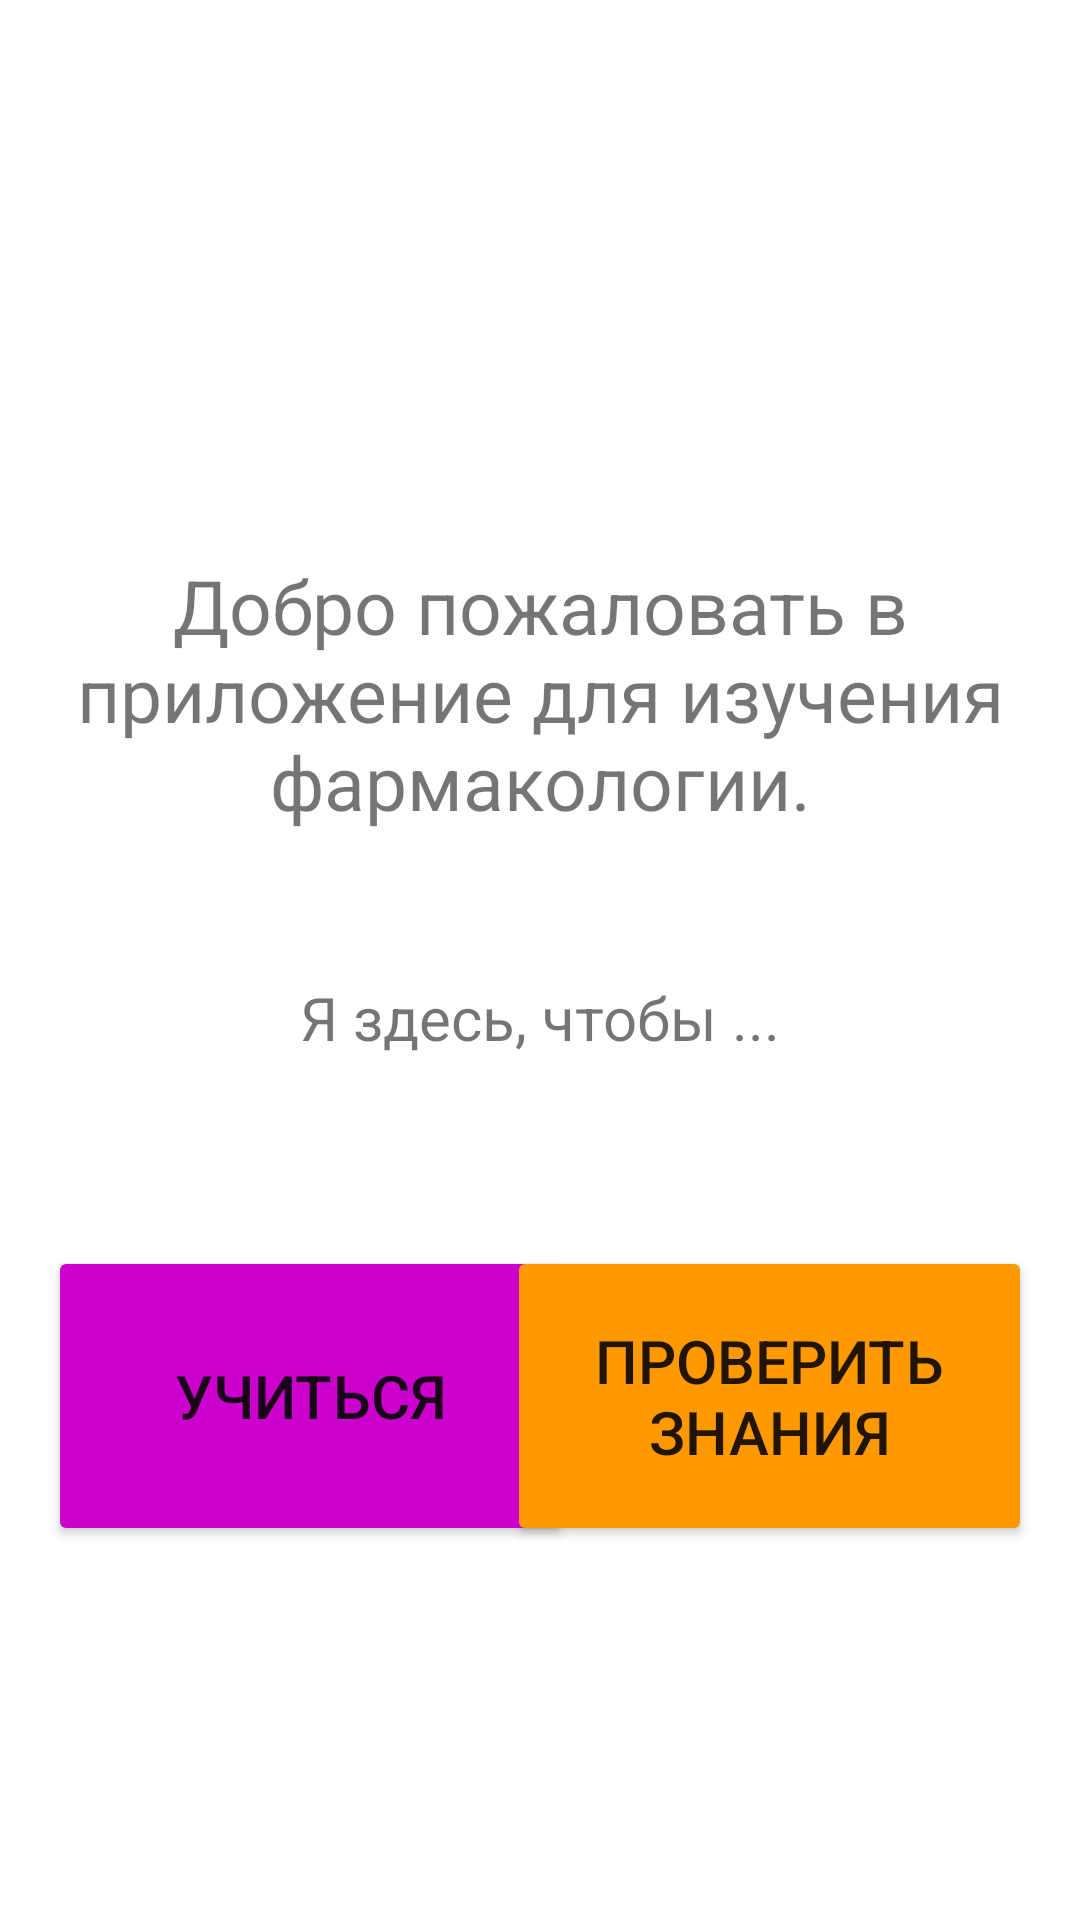

Reconstruct the res/layout file that produces this screen, plus the resources it refers to.
<!-- AndroidManifest.xml: application theme Theme.Course_work_mobile -->
<!-- res/layout/activity_main.xml -->
<?xml version="1.0" encoding="utf-8"?>
<androidx.constraintlayout.widget.ConstraintLayout xmlns:android="http://schemas.android.com/apk/res/android"
    xmlns:app="http://schemas.android.com/apk/res-auto"
    xmlns:tools="http://schemas.android.com/tools"
    android:layout_width="match_parent"
    android:layout_height="match_parent"
    tools:context=".MainActivity">

    <TextView
        android:id="@+id/textView2"
        android:layout_width="wrap_content"
        android:layout_height="wrap_content"
        android:text="Добро пожаловать в приложение для изучения фармакологии."
        android:textAlignment="center"
        android:textSize="25dp"
        app:layout_constraintBottom_toBottomOf="parent"
        app:layout_constraintEnd_toEndOf="parent"
        app:layout_constraintHorizontal_bias="0.0"
        app:layout_constraintStart_toStartOf="parent"
        app:layout_constraintTop_toTopOf="parent"
        app:layout_constraintVertical_bias="0.338" />

    <TextView
        android:id="@+id/textView"
        android:layout_width="wrap_content"
        android:layout_height="wrap_content"
        android:layout_marginTop="28dp"
        android:text="Я здесь, чтобы ..."
        android:textSize="20dp"
        android:layout_marginBottom="10dp"
        app:layout_constraintBottom_toBottomOf="parent"
        app:layout_constraintEnd_toEndOf="parent"
        app:layout_constraintStart_toStartOf="parent"
        app:layout_constraintTop_toBottomOf="@+id/textView2"
        app:layout_constraintVertical_bias="0.068" />

    <Button
        android:id="@+id/learn_button"
        android:layout_width="175dp"
        android:layout_height="100dp"
        android:layout_marginStart="16dp"
        android:backgroundTint="#cc00cc"
        android:text="@string/learn"
        android:textSize="20dp"
        app:layout_constraintBottom_toBottomOf="parent"
        app:layout_constraintStart_toStartOf="parent"
        app:layout_constraintTop_toBottomOf="@+id/textView"
        app:layout_constraintVertical_bias="0.335" />

    <Button
        android:id="@+id/test_button"
        android:layout_width="175dp"
        android:layout_height="100dp"
        android:layout_marginEnd="16dp"
        android:backgroundTint="#ff9900"
        android:text="@string/test"
        android:textSize="20dp"
        app:layout_constraintBottom_toBottomOf="parent"
        app:layout_constraintEnd_toEndOf="parent"
        app:layout_constraintTop_toBottomOf="@+id/textView"
        app:layout_constraintVertical_bias="0.335" />


</androidx.constraintlayout.widget.ConstraintLayout>
<!-- resources referenced by this layout -->
<resources>
  <string name="learn">учиться</string>
  <string name="test">проверить знания</string>
  <style name="Theme.Course_work_mobile" parent="Theme.MaterialComponents.DayNight.DarkActionBar">
          
          <item name="colorPrimary">@color/purple_500</item>
          <item name="colorPrimaryVariant">@color/purple_700</item>
          <item name="colorOnPrimary">@color/white</item>
          
          <item name="colorSecondary">@color/teal_200</item>
          <item name="colorSecondaryVariant">@color/teal_700</item>
          <item name="colorOnSecondary">@color/black</item>
          
          <item name="android:statusBarColor">?attr/colorPrimaryVariant</item>
          
      </style>
  <!-- not gathered from this repository: default colours our renderer supplied (Android Studio template values) -->
  <color name="purple_500">#FF6200EE</color>
  <color name="purple_700">#FF3700B3</color>
  <color name="teal_200">#FF03DAC5</color>
  <color name="teal_700">#FF018786</color>
  <color name="black">#FF000000</color>
  <color name="white">#FFFFFFFF</color>
</resources>
